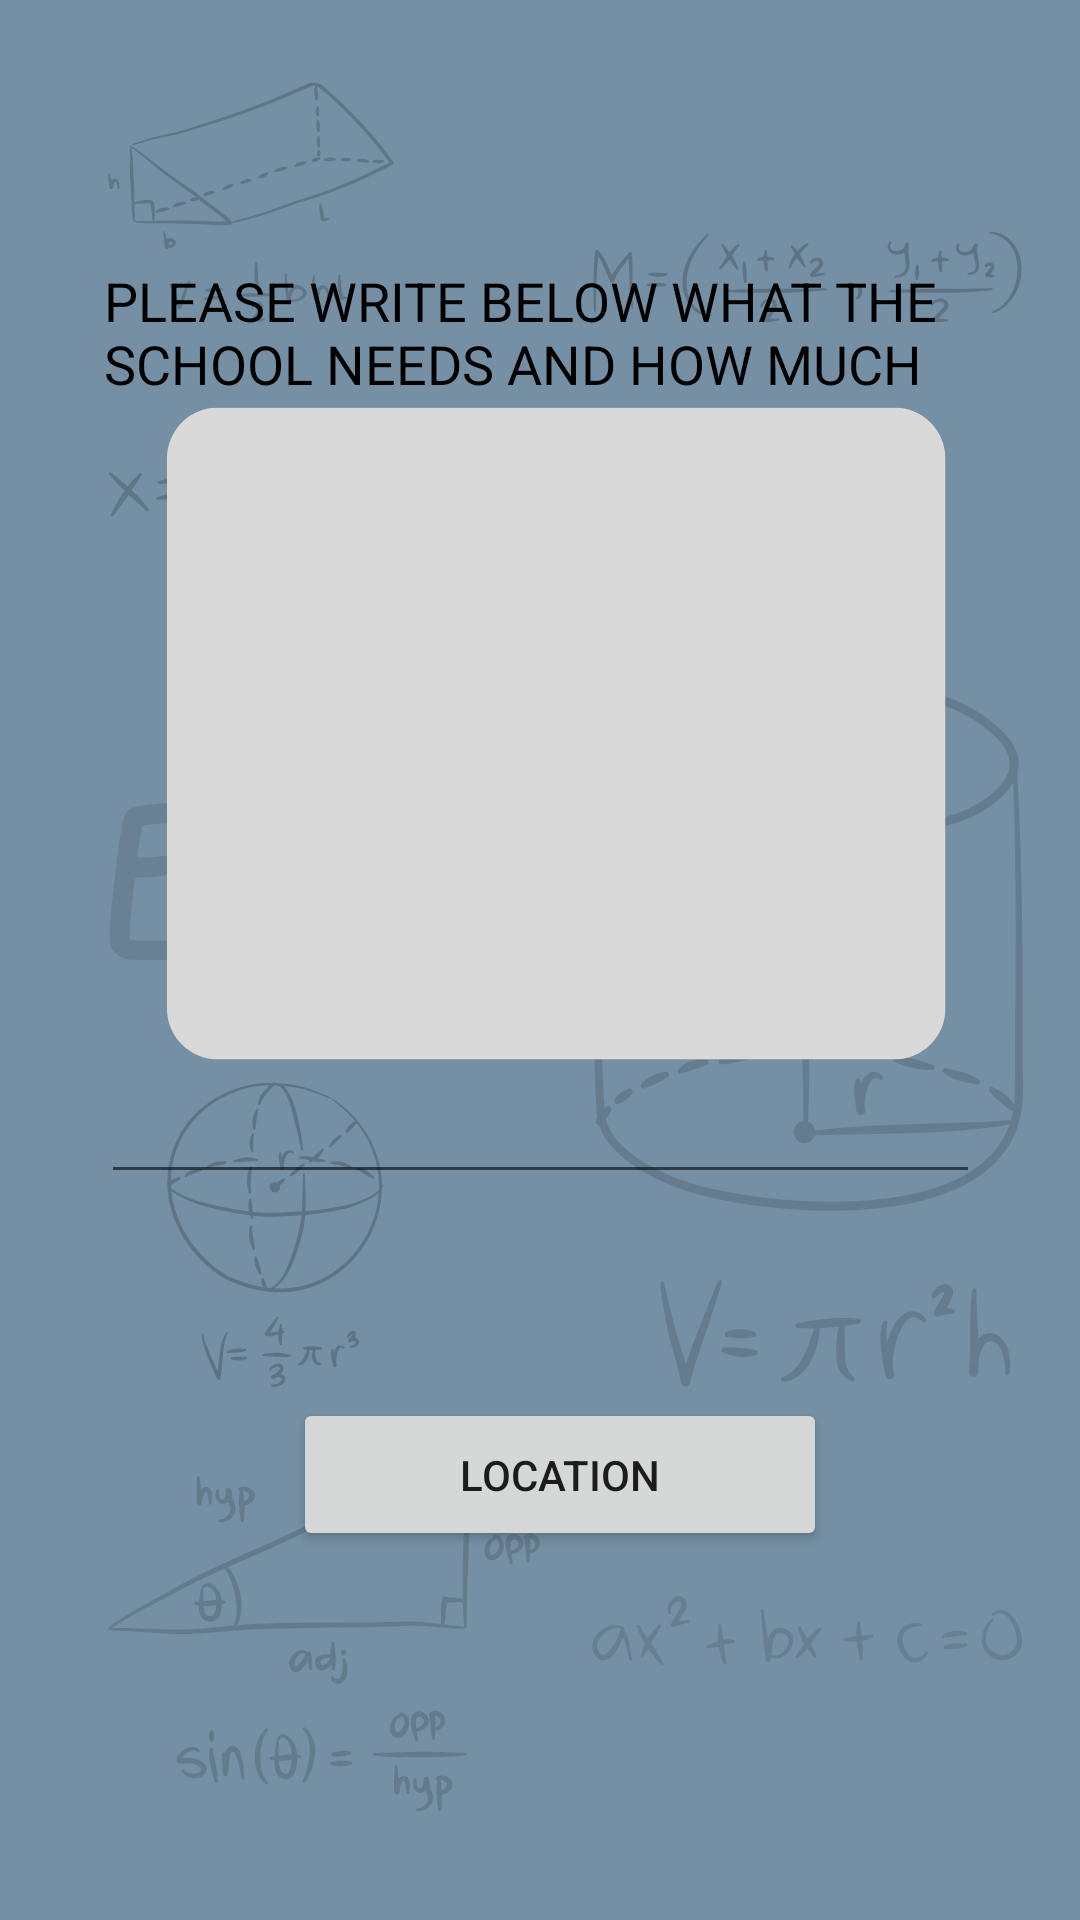

Reconstruct the res/layout file that produces this screen, plus the resources it refers to.
<!-- AndroidManifest.xml: application theme Theme.EduGive -->
<!-- res/layout/activity_school.xml -->
<?xml version="1.0" encoding="utf-8"?>
<androidx.constraintlayout.widget.ConstraintLayout xmlns:android="http://schemas.android.com/apk/res/android"
    xmlns:app="http://schemas.android.com/apk/res-auto"
    xmlns:tools="http://schemas.android.com/tools"
    android:layout_width="match_parent"
    android:layout_height="match_parent"
    android:background="@drawable/school_homepage"
    tools:context=".School">

    <EditText
        android:id="@+id/needs"
        android:layout_width="293dp"
        android:layout_height="241dp"
        android:layout_marginTop="12dp"
        android:ems="10"
        android:inputType="textPersonName"
        app:layout_constraintEnd_toEndOf="parent"
        app:layout_constraintStart_toStartOf="parent"
        app:layout_constraintTop_toBottomOf="@+id/textView3" />

    <TextView
        android:id="@+id/textView3"
        android:layout_width="307dp"
        android:layout_height="57dp"
        android:layout_marginTop="88dp"
        android:text="PLEASE WRITE BELOW WHAT THE SCHOOL NEEDS AND HOW MUCH"
        android:textColor="#000000"
        android:textSize="18sp"
        app:layout_constraintEnd_toEndOf="parent"
        app:layout_constraintHorizontal_bias="0.653"
        app:layout_constraintStart_toStartOf="parent"
        app:layout_constraintTop_toTopOf="parent" />

    <Button
        android:id="@+id/button4"
        android:layout_width="178dp"
        android:layout_height="51dp"
        android:layout_marginTop="68dp"
        android:text="LOCATION"
        app:layout_constraintEnd_toEndOf="parent"
        app:layout_constraintHorizontal_bias="0.536"
        app:layout_constraintStart_toStartOf="parent"
        app:layout_constraintTop_toBottomOf="@+id/needs" />

</androidx.constraintlayout.widget.ConstraintLayout>
<!-- resources referenced by this layout -->
<resources>
  <!-- drawable school_homepage: png bitmap (drawable-v24, 91263 bytes) -->
  <style name="Theme.EduGive" parent="Theme.MaterialComponents.DayNight.NoActionBar">
          
          <item name="colorPrimary">@color/purple_500</item>
          <item name="colorPrimaryVariant">@color/purple_700</item>
          <item name="colorOnPrimary">@color/white</item>
          
          <item name="colorSecondary">@color/teal_200</item>
          <item name="colorSecondaryVariant">@color/teal_700</item>
          <item name="colorOnSecondary">@color/black</item>
          
          <item name="android:statusBarColor">?attr/colorPrimaryVariant</item>
          
      </style>
  <!-- not gathered from this repository: default colours our renderer supplied (Android Studio template values) -->
  <color name="purple_500">#FF6200EE</color>
  <color name="purple_700">#FF3700B3</color>
  <color name="teal_200">#FF03DAC5</color>
  <color name="teal_700">#FF018786</color>
  <color name="black">#FF000000</color>
  <color name="white">#FFFFFFFF</color>
</resources>
